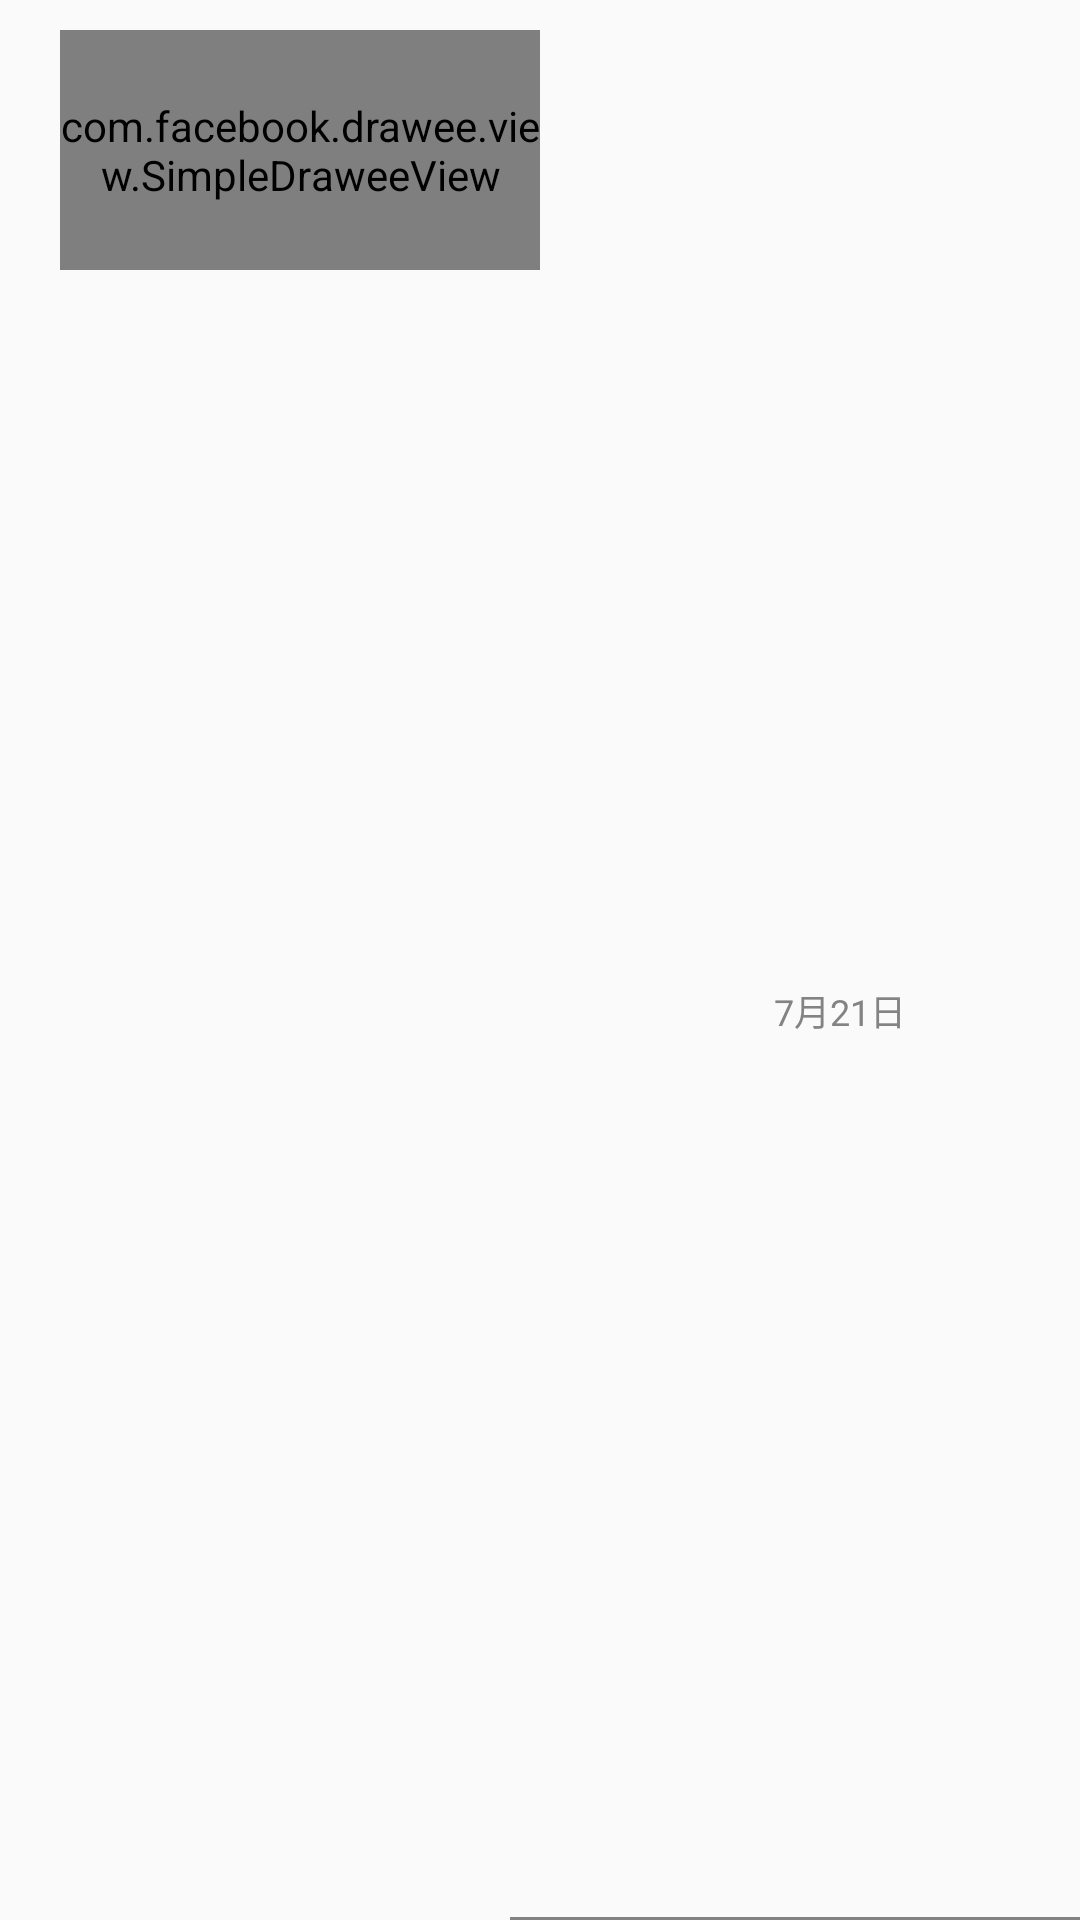

Android layout source for this screen:
<!-- AndroidManifest.xml: application theme AppTheme -->
<!-- res/layout/history_fragment_recy_item.xml -->
<?xml version="1.0" encoding="utf-8"?>
<RelativeLayout xmlns:android="http://schemas.android.com/apk/res/android"
    android:layout_width="match_parent"
    xmlns:fresco="http://schemas.android.com/apk/res-auto"
    android:layout_marginTop="20dp"
    android:layout_height="100dp"
    >

    <ImageView
        android:id="@+id/ischeck"
        android:visibility="gone"
        android:background="@drawable/uncheck"
        android:layout_marginLeft="10dp"
        android:layout_centerVertical="true"
        android:layout_width="20dp"
        android:layout_height="20dp" />
    <com.facebook.drawee.view.SimpleDraweeView
        android:id="@+id/iv_photo"
        android:layout_toRightOf="@+id/ischeck"
        android:layout_marginTop="10dp"
        android:layout_marginLeft="20dp"
        android:layout_marginRight="10dp"
        android:layout_marginBottom="9dp"
        fresco:actualImageScaleType="centerCrop"
        fresco:placeholderImageScaleType="centerCrop"
        fresco:roundedCornerRadius="7dp"
        android:layout_width="160dp"
        android:layout_height="80dp"/>
    <LinearLayout
        android:gravity="center_vertical"
        android:layout_centerVertical="true"
        android:layout_toRightOf="@id/iv_photo"
        android:layout_width="match_parent"
        android:orientation="vertical"
        android:layout_height="90dp">
        <TextView
            android:layout_width="match_parent"
            android:layout_height="wrap_content"
            android:maxLines="2"
            android:padding="5dp"
            android:id="@+id/tv_title"
            android:textSize="14sp"
            android:textColor="@color/colorWhite"/>
        <LinearLayout
            android:layout_marginTop="5dp"
            android:layout_width="match_parent"
            android:layout_height="wrap_content"
            android:orientation="horizontal"
            >
            <TextView
                android:padding="5dp"
                android:layout_width="wrap_content"
                android:layout_height="wrap_content"
                android:id="@+id/tv_detail"
                android:textColor="@color/colorAniBtn"
                android:textSize="12sp"/>
            <TextView
                android:text="7月21日"
                android:padding="5dp"
                android:layout_width="match_parent"
                android:layout_height="wrap_content"
                android:id="@+id/date"
                android:gravity="center"
                android:textColor="@color/colorGray"
                android:textSize="12sp"/>
        </LinearLayout>

    </LinearLayout>

    <View
        android:layout_marginLeft="170dp"
        android:layout_alignParentBottom="true"
        android:id="@+id/view"
        android:background="@color/colorGray"
        android:layout_width="match_parent"
        android:layout_height="1dp"/>
</RelativeLayout>
<!-- resources referenced by this layout -->
<resources>
  <color name="colorAniBtn">#9fd3f4</color>
  <color name="colorGray">#848383</color>
  <color name="colorWhite">#FFFFFF</color>
  <!-- drawable uncheck: png bitmap (drawable-xhdpi-v4, 785 bytes) -->
  <style name="AppTheme" parent="Theme.AppCompat.Light.NoActionBar">
          
          <item name="colorPrimary">@color/colorPrimary</item>
          <item name="colorPrimaryDark">@color/colorPrimaryDark</item>
          <item name="colorAccent">@color/colorAccent</item>
          <item name="android:windowIsTranslucent">true</item>
      </style>
  <color name="colorPrimary">#3F51B5</color>
  <color name="colorPrimaryDark">#303F9F</color>
  <color name="colorAccent">#FF4081</color>
</resources>
